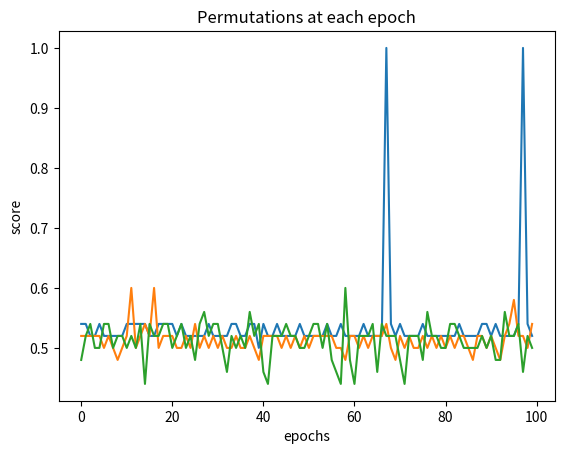

Generate this figure with matplotlib:
#!/usr/bin/env python
# coding: utf-8

# Task 1

# In[1]:


from random import randint
from random import random
from typing import Union, List
from math import sqrt
import matplotlib.pyplot as plt


# In[2]:


class Scalar:
  pass
class Vector:
  pass

class TypeError(Exception):
    def __init__(self, message):
        self.message = message

class Scalar:
    def __init__(self: Scalar, val: float):
        self.val = float(val)

    def __mul__(self: Scalar, other: Union[Scalar, Vector]) -> Union[Scalar, Vector]: 
        if isinstance(other, Scalar):
            return Scalar(self.val * other.val)
        elif isinstance(other, Vector):
            return Vector(*[self.val * entry for entry in other])
        else:
            raise TypeError(f"{other} isn't Scalar or Vector")

    def __add__(self: Scalar, other: Scalar) -> Scalar:
        return Scalar(self.val + other.val)

    def __sub__(self: Scalar, other: Scalar) -> Scalar:
        return Scalar(self.val - other.val)

    def __truediv__(self: Scalar, other: Scalar) -> Scalar:
        return Scalar(self.val / other.val)

    def __rtruediv__(self: Scalar, other: Vector) -> Vector:
        return Vector(*[entry / self.val for entry in other])

    def __repr__(self: Scalar) -> str:
        return "Scalar(%r)" % self.val

    def sign(self: Scalar) -> int:
        if self.val < 1:
            return -1
        elif self.val > 1:
            return 1
        return 0

    def __float__(self: Scalar) -> float:
        return self.val

class Vector:
    def __init__(self: Vector, *entries: List[float]):
        self.entries = entries

    def zero(size: int) -> Vector:
        return Vector(*[0 for i in range(size)])

    def __add__(self: Vector, other: Vector) -> Vector:
        return Vector(*[one_x + another_x 
                        for one_x, another_x in zip(self, other)])
    
    def __sub__(self: Vector, other: Vector) -> Vector:
        return Vector(*[one_x - another_x 
                        for one_x, another_x in zip(self, other)])

    def __mul__(self: Vector, other: Vector) -> Scalar:
        return Scalar(sum(one_entry * another_entry 
                          for one_entry, another_entry in zip(self, other)))

    def magnitude(self: Vector) -> Scalar:
        return Scalar(sqrt(sum(entry**2 for entry in self)))

    def unit(self: Vector) -> Vector:
        return self / self.magnitude()

    def __len__(self: Vector) -> int:
        return len(self.entries)

    def __repr__(self: Vector) -> str:
        return "Vector%s" % repr(self.entries)

    def __iter__(self: Vector):
        return iter(self.entries)


# Task 2

# In[3]:


def PerceptronTrain(D, maxiter=100):
    w = Vector.zero(len(D[0][0]))
    b = Scalar(0)
    for i in range(maxiter):
        for x,y in D:
            a = Scalar(w.__mul__(x) + b)
            if y.__mul__(a).sign() <= 0:
                w = w.__add__(y.__mul__(x))
                b = b.__add__(y)
    return w,b


# In[4]:


def PerceptronTest(w,b,x):
    a = Scalar(0)
    for ent in x:
        a = a.__add__(Scalar(w.__mul__(x) + b))
    return a.sign()


# D is a list of lists (or tuples) of length 2, where the first element is a Vector (i.e. the data) and the second a Scalar (i.e. the label).
# We use Vector addition and multiplication and Scalar addition in the algorithm, as well as sign and zero methods.
# 
# Task 3

# In[5]:


v = Vector(randint(-100, 100), randint(-100, 100))
xs1 = [Vector(randint(-100, 100), randint(-100, 100)) for i in range(500)]
ys1 = [v * x * Scalar(randint(-1, 9)) for x in xs1]
data1 = [(x, y) for x, y in zip(xs1, ys1)]


# Let's make a train-test split:

# In[6]:


train1 = data1[:450]
test1 = data1[450:]


# And write a function to compute the score:

# In[7]:


def PercepEval(train, test):
    weights, bias = PerceptronTrain(train)
    results = [PerceptronTest(weights, bias, x[0]) for x in test]
    return results.count(1)/len(results)


# In[8]:


PercepEval(train1, test1)


# Not so good, actually:(
# 
# Task 4

# In[9]:


xs2 = [Vector(randint(-100, 100), randint(-100, 100)) for i in range(500)]
ys2 = [Scalar(1) if x.entries[0]*x.entries[1] < 0 else Scalar(-1) for x in xs2]
data2 = [(x, y) for x, y in zip(xs2, ys2)]


# In[10]:


train2 = data2[:450]
test2 = data2[450:]


# In[11]:


PercepEval(train2, test2)


# Not much lower.

# Task 5
# 
# First let's rewrite the train function so that it saves the weights and bias after every epoch:

# In[12]:


def PerceptronTrainEp(D, maxiter=100):
    w = Vector.zero(len(D[0][0]))
    b = Scalar(0)
    hist = []
    for i in range(maxiter):
        for x,y in D:
            a = Scalar(w.__mul__(x) + b)
            if y.__mul__(a).sign() <= 0:
                w = w.__add__(y.__mul__(x))
                b = b.__add__(y)
        hist.append((w,b))
    return w,b, hist


# Now the plotting. Non-permutted dataset:

# In[13]:


train3 = sorted(train1, key=lambda x:x[1].val)


# In[14]:


w, b, hist = PerceptronTrainEp(train3)
scores1 = []
for weights, bias in hist:
    results = [PerceptronTest(weights, bias, x[0]) for x in test1]
    scores1.append(results.count(1)/len(results))


# In[15]:


plt.plot([i for i in range(100)], scores1)
plt.xlabel("epochs")
plt.ylabel("score")
plt.title('No permutations in the sorted training dataset')
plt.show()


# Random permutation at the beginning:

# In[16]:


train4 = sorted(train1, key=lambda x: random())


# In[17]:


w, b, hist = PerceptronTrainEp(train4)
scores2 = []
for weights, bias in hist:
    results = [PerceptronTest(weights, bias, x[0]) for x in test1]
    scores2.append(results.count(1)/len(results))


# In[18]:


plt.plot([i for i in range(100)], scores2)
plt.xlabel("epochs")
plt.ylabel("score")
plt.title('Random permutation at the beginning')
plt.show()


# Random permutation at each epoch:

# Let's rewrite the train algorithm again.

# In[19]:


def PerceptronTrainPermute(D, maxiter=100):
    w = Vector.zero(len(D[0][0]))
    b = Scalar(0)
    hist = []
    for i in range(maxiter):
        D = sorted(D, key=lambda x: random())
        for x,y in D:
            a = Scalar(w.__mul__(x) + b)
            if y.__mul__(a).sign() <= 0:
                w = w.__add__(y.__mul__(x))
                b = b.__add__(y)
        hist.append((w,b))
    return w,b, hist


# In[20]:


w, b, hist = PerceptronTrainPermute(train3)
scores3 = []
for weights, bias in hist:
    results = [PerceptronTest(weights, bias, x[0]) for x in test1]
    scores3.append(results.count(1)/len(results))


# In[21]:


plt.plot([i for i in range(100)], scores3)
plt.xlabel("epochs")
plt.ylabel("score")
plt.title('Permutations at each epoch')
plt.show()


# I guess something went wrong in the algorithm because the last performance clearly isn't the best. (also all the plots look chaotic)
# 
# Task 6
# 
# The averaged algorithm:

# In[41]:


def AveragedPerceptronTrainPermute(D, maxiter=100):
    w = Vector.zero(len(D[0][0]))
    b = Scalar(0)
    W = Vector.zero(len(D[0][0])) #cached weights
    B = Scalar(0) #cached bias
    c = Scalar(1)
    for i in range(maxiter):
        D = sorted(D, key=lambda x: random())
        for x,y in D:
            a = Scalar(w.__mul__(x) + b)
            if y.__mul__(a).sign() <= 0:
                w = w.__add__(y.__mul__(x))
                b = b.__add__(y)
                W = W.__add__(y.__mul__(c.__mul__(x)))
                B = B.__add__(y.__mul__(c))
            c = c.__add__(Scalar(1))    
    w_av = w.__sub__(Scalar(1).__truediv__(c).__mul__(W))
    b_av = b.__sub__(B.__mul__(Scalar(1).__truediv__(c)))
    return w_av, b_av


# Comparing the results:

# In[42]:


weights, bias = AveragedPerceptronTrainPermute(train1)
results = [PerceptronTest(weights, bias, x[0]) for x in test1]
results.count(1)/len(results)


# It's better then the score of 0.54 we got in task 3, but not by much.
